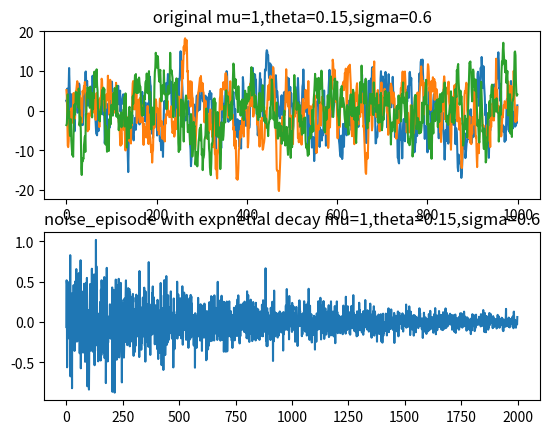

The matplotlib source for this figure:

import numpy as np
import numpy.random as nr

class OUNoise:
    def __init__(self, action_dimension, mu=0, theta=0.15, sigma=0.2):
        self.action_dimension = action_dimension
        self.mu = mu
        self.theta = theta
        self.sigma = sigma
        self.state = np.ones(self.action_dimension) * self.mu
        self.reset()

    def reset(self):
        self.state = np.ones(self.action_dimension) * self.mu

    def sample(self):
        x = self.state
        dx = self.theta * (self.mu - x) + self.sigma * nr.randn(len(x))
        self.state = x + dx
        return self.state





if __name__ == '__main__':
    import matplotlib.pyplot as plt

    f, axarr = plt.subplots(2, 1)


    ou = OUNoise(3,mu=0, theta=0.15, sigma=3)
    states = []
    for i in range(1000):
        states.append(ou.sample())
    axarr[0].plot(states)
    axarr[0].set_title(' original mu=1,theta=0.15,sigma=0.6 ')


    eps = 1
    eps_decay = 0.999
    noise_episode = []
    eps_min=0.05
    for i_episode in range(2000):
        ou = OUNoise(1, mu=0, theta=0.15, sigma=6)
        states = []
        for i in range(1000):
            if np.random.random()>0.5:
                states.append(eps * ou.sample())
            else:
                states.append(-eps * ou.sample())
        noise_episode.append(np.mean(states))
        eps = max(eps_min, eps * eps_decay)
    axarr[1].plot(noise_episode)
    axarr[1].set_title('noise_episode with expnetial decay mu=1,theta=0.15,sigma=0.6')

    plt.show()